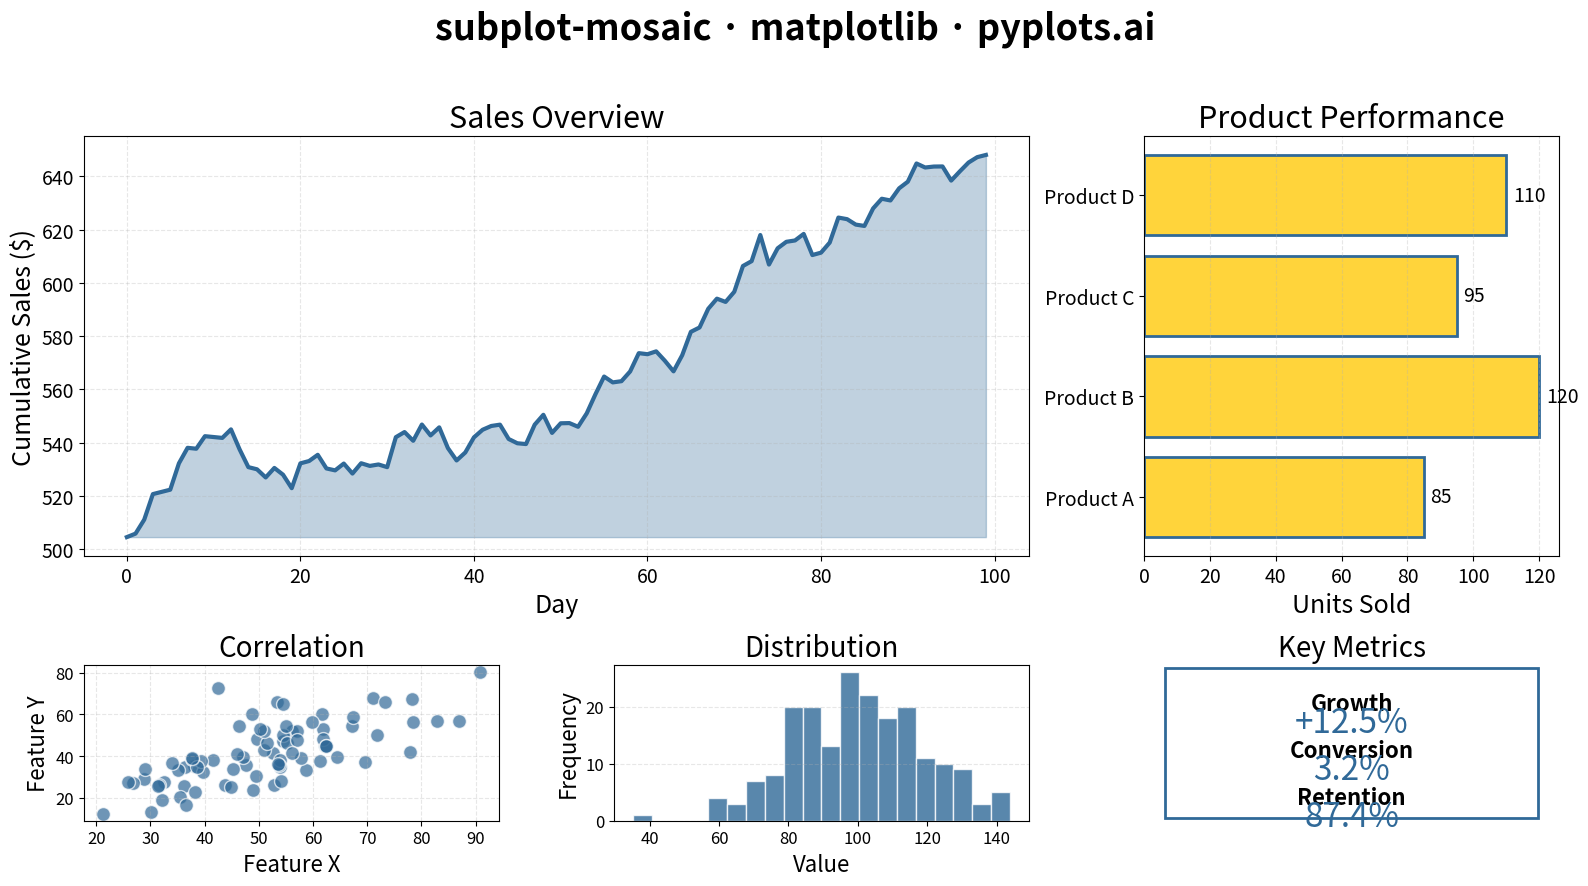

Generate this figure with matplotlib:
"""pyplots.ai
subplot-mosaic: Mosaic Subplot Layout with Varying Sizes
Library: matplotlib | Python 3.13
Quality: pending | Created: 2025-12-31
"""

import matplotlib.pyplot as plt
import numpy as np


# Data
np.random.seed(42)

# Time series data for main overview chart
dates = np.arange(100)
sales = np.cumsum(np.random.randn(100) * 5 + 2) + 500

# Category data for bar chart
categories = ["Product A", "Product B", "Product C", "Product D"]
values = [85, 120, 95, 110]

# Scatter data for correlation plot
x_scatter = np.random.normal(50, 15, 80)
y_scatter = x_scatter * 0.8 + np.random.normal(0, 10, 80)

# Histogram data
measurements = np.random.normal(100, 20, 200)

# Metric values for small panels
metrics = {"Growth": 12.5, "Conversion": 3.2, "Retention": 87.4}

# Create mosaic layout: "AAB;AAB;CDE" pattern
# A = large overview (spans 2 rows, 2 cols), B = bar chart (right side, 2 rows)
# C, D, E = three small panels at bottom
mosaic = """
AAB
AAB
CDE
"""

fig, axes = plt.subplot_mosaic(mosaic, figsize=(16, 9))

# A: Main time series overview
axes["A"].plot(dates, sales, linewidth=3, color="#306998")
axes["A"].fill_between(dates, sales.min(), sales, alpha=0.3, color="#306998")
axes["A"].set_xlabel("Day", fontsize=18)
axes["A"].set_ylabel("Cumulative Sales ($)", fontsize=18)
axes["A"].set_title("Sales Overview", fontsize=22)
axes["A"].tick_params(axis="both", labelsize=14)
axes["A"].grid(True, alpha=0.3, linestyle="--")

# B: Bar chart for categories
bars = axes["B"].barh(categories, values, color="#FFD43B", edgecolor="#306998", linewidth=2)
axes["B"].set_xlabel("Units Sold", fontsize=18)
axes["B"].set_title("Product Performance", fontsize=22)
axes["B"].tick_params(axis="both", labelsize=14)
axes["B"].grid(True, alpha=0.3, linestyle="--", axis="x")
# Add value labels
for bar, val in zip(bars, values, strict=True):
    axes["B"].text(val + 2, bar.get_y() + bar.get_height() / 2, str(val), va="center", fontsize=14)

# C: Scatter plot
axes["C"].scatter(x_scatter, y_scatter, s=100, alpha=0.7, color="#306998", edgecolor="white", linewidth=1)
axes["C"].set_xlabel("Feature X", fontsize=16)
axes["C"].set_ylabel("Feature Y", fontsize=16)
axes["C"].set_title("Correlation", fontsize=20)
axes["C"].tick_params(axis="both", labelsize=12)
axes["C"].grid(True, alpha=0.3, linestyle="--")

# D: Histogram
axes["D"].hist(measurements, bins=20, color="#306998", edgecolor="white", linewidth=1, alpha=0.8)
axes["D"].set_xlabel("Value", fontsize=16)
axes["D"].set_ylabel("Frequency", fontsize=16)
axes["D"].set_title("Distribution", fontsize=20)
axes["D"].tick_params(axis="both", labelsize=12)
axes["D"].grid(True, alpha=0.3, linestyle="--", axis="y")

# E: Metrics display
axes["E"].set_xlim(0, 1)
axes["E"].set_ylim(0, 1)
axes["E"].axis("off")
axes["E"].set_title("Key Metrics", fontsize=20)
y_positions = [0.75, 0.45, 0.15]
for (name, value), y_pos in zip(metrics.items(), y_positions, strict=True):
    axes["E"].text(0.5, y_pos, name, ha="center", va="center", fontsize=16, fontweight="bold")
    if name == "Growth":
        axes["E"].text(0.5, y_pos - 0.12, f"+{value}%", ha="center", va="center", fontsize=24, color="#306998")
    elif name == "Conversion":
        axes["E"].text(0.5, y_pos - 0.12, f"{value}%", ha="center", va="center", fontsize=24, color="#306998")
    else:
        axes["E"].text(0.5, y_pos - 0.12, f"{value}%", ha="center", va="center", fontsize=24, color="#306998")
# Add box around metrics
axes["E"].add_patch(plt.Rectangle((0.05, 0.02), 0.9, 0.96, fill=False, edgecolor="#306998", linewidth=2))

# Main title
fig.suptitle("subplot-mosaic · matplotlib · pyplots.ai", fontsize=26, fontweight="bold", y=0.98)

plt.tight_layout(rect=[0, 0, 1, 0.95])
plt.savefig("plot.png", dpi=300, bbox_inches="tight")
